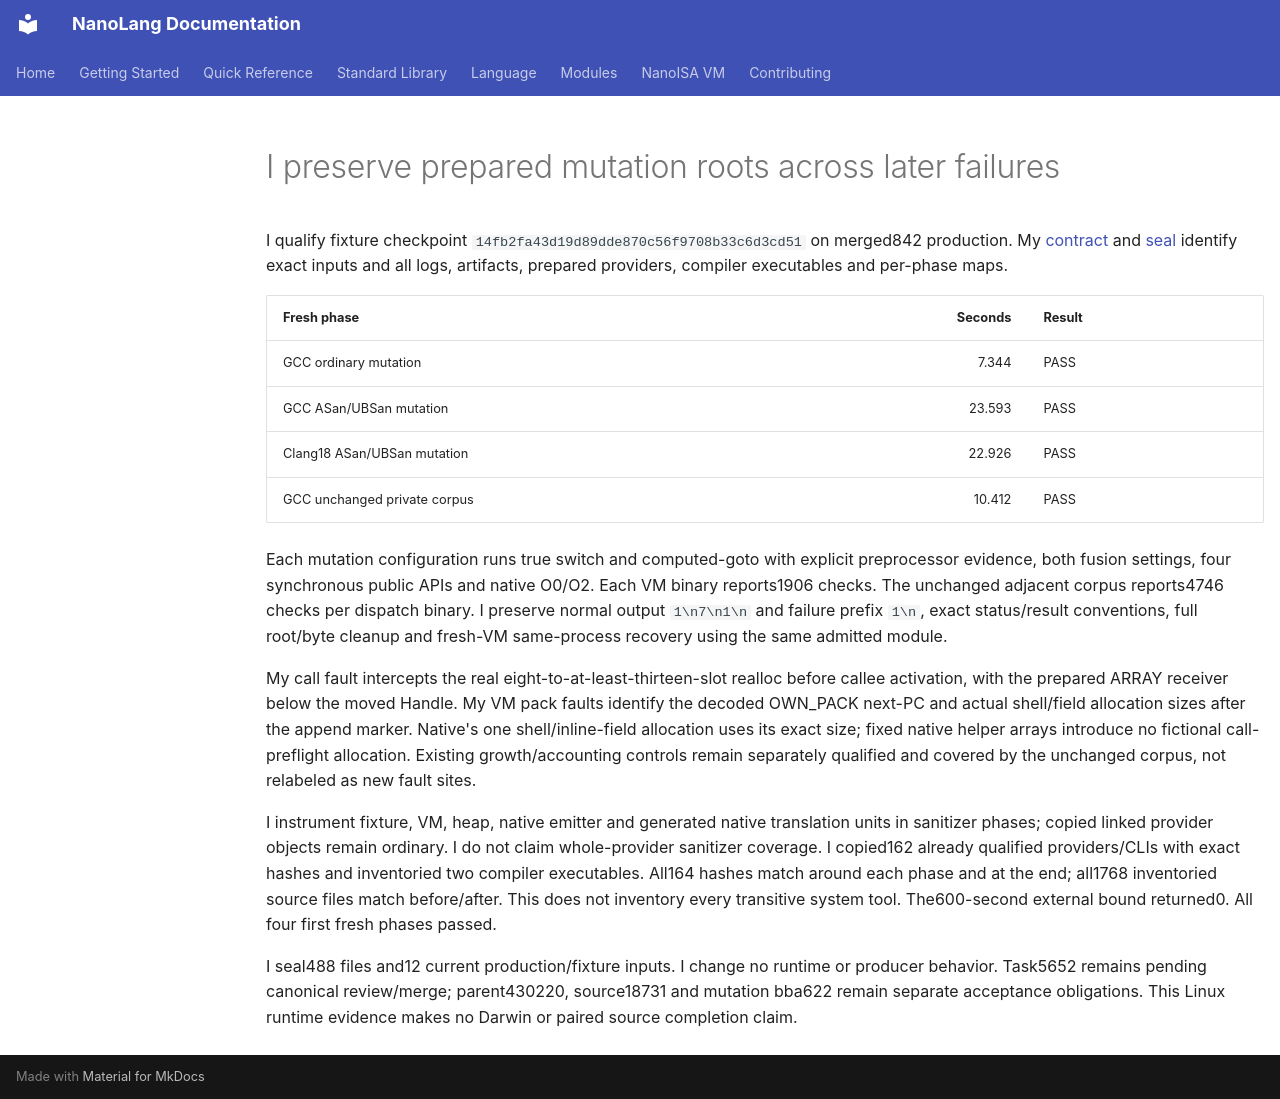

repository: jordanhubbard/nanolang · page: evidence/owned-array-mutation-runtime/index.html · generator: mkdocs

# I preserve prepared mutation roots across later failures

I qualify fixture checkpoint `14fb2fa43d19d89dde870c56f9708b33c6d3cd51`
on merged842 production. My [contract](../NANOISA_OWNED_ARRAY_MUTATION_RUNTIME.md)
and [seal](owned-array-mutation-runtime.json) identify exact inputs and all logs,
artifacts, prepared providers, compiler executables and per-phase maps.

| Fresh phase | Seconds | Result |
| --- | ---: | --- |
| GCC ordinary mutation | 7.344 | PASS |
| GCC ASan/UBSan mutation | 23.593 | PASS |
| Clang18 ASan/UBSan mutation | 22.926 | PASS |
| GCC unchanged private corpus | 10.412 | PASS |

Each mutation configuration runs true switch and computed-goto with explicit
preprocessor evidence, both fusion settings, four synchronous public APIs and
native O0/O2. Each VM binary reports1906 checks. The unchanged adjacent corpus
reports4746 checks per dispatch binary. I preserve normal output `1\n7\n1\n`
and failure prefix `1\n`, exact status/result conventions, full root/byte cleanup
and fresh-VM same-process recovery using the same admitted module.

My call fault intercepts the real eight-to-at-least-thirteen-slot realloc before
callee activation, with the prepared ARRAY receiver below the moved Handle.
My VM pack faults identify the decoded OWN_PACK next-PC and actual shell/field
allocation sizes after the append marker. Native's one shell/inline-field
allocation uses its exact size; fixed native helper arrays introduce no fictional
call-preflight allocation. Existing growth/accounting controls remain separately
qualified and covered by the unchanged corpus, not relabeled as new fault sites.

I instrument fixture, VM, heap, native emitter and generated native translation
units in sanitizer phases; copied linked provider objects remain ordinary.
I do not claim whole-provider sanitizer coverage. I copied162 already qualified
providers/CLIs with exact hashes and inventoried two compiler executables.
All164 hashes match around each phase and at the end; all1768 inventoried source
files match before/after. This does not inventory every transitive system tool.
The600-second external bound returned0. All four first fresh phases passed.

I seal488 files and12 current production/fixture inputs. I change no runtime or
producer behavior. Task5652 remains pending canonical review/merge; parent430220,
source18731 and mutation bba622 remain separate acceptance obligations. This Linux
runtime evidence makes no Darwin or paired source completion claim.
